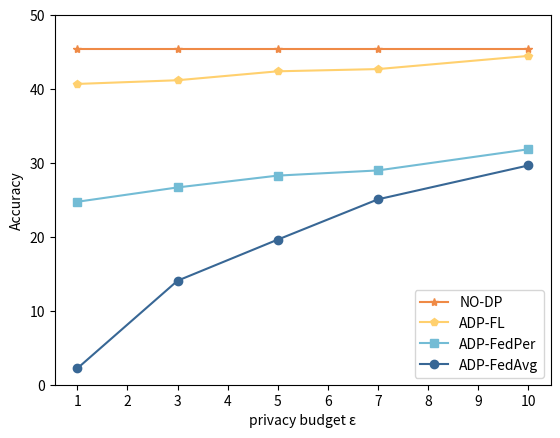

Recreate this plot in Python. (Note: this script raises an exception after producing the figure.)
import matplotlib.pyplot as plt
from matplotlib.ticker import FixedLocator
# resnet18 + cifar100
values1 = [45.47, 45.47, 45.47, 45.47, 45.47]
values2 = [40.69, 41.19, 42.4, 42.7, 44.48]
values3 = [24.75, 26.69, 28.29, 28.99, 31.85]
values4 = [2.21, 14.07, 19.63, 25.08, 29.66]

# 设置纵坐标范围为0到100
plt.ylim(0, 50)

# 使用自定义的x轴坐标点
rounds = [1, 3, 5, 7, 10]

# 绘制每个文件的准确率数据
plt.plot(rounds, values1, color='#ef8a46', marker='*', label='NO-DP')
plt.plot(rounds, values2, color='#FFD06E', marker='p', label='ADP-FL')
plt.plot(rounds, values3, color='#73BCD5', marker='s', label='ADP-FedPer')
plt.plot(rounds, values4, color='#386795', marker='o', label='ADP-FedAvg')

# 设置x轴刻度
# 设置x轴刻度
plt.xticks(range(1, 11))

# 添加标签和图例
plt.xlabel('privacy budget ε')
plt.ylabel('Accuracy')
plt.legend()
# plt.legend(loc='lower center', bbox_to_anchor=(0.5, -0.25), ncol=5)  # Adjust the bbox_to_anchor and ncol as needed
# plt.subplots_adjust(bottom=0.2)
# 保存图为svg格式，即矢量图格式
plt.savefig("picture/acc.svg", dpi=300, format="svg")

# # 保存图为eps格式
plt.savefig("picture/acc.eps", dpi=300, format="eps")

# 显示图表
plt.show()
